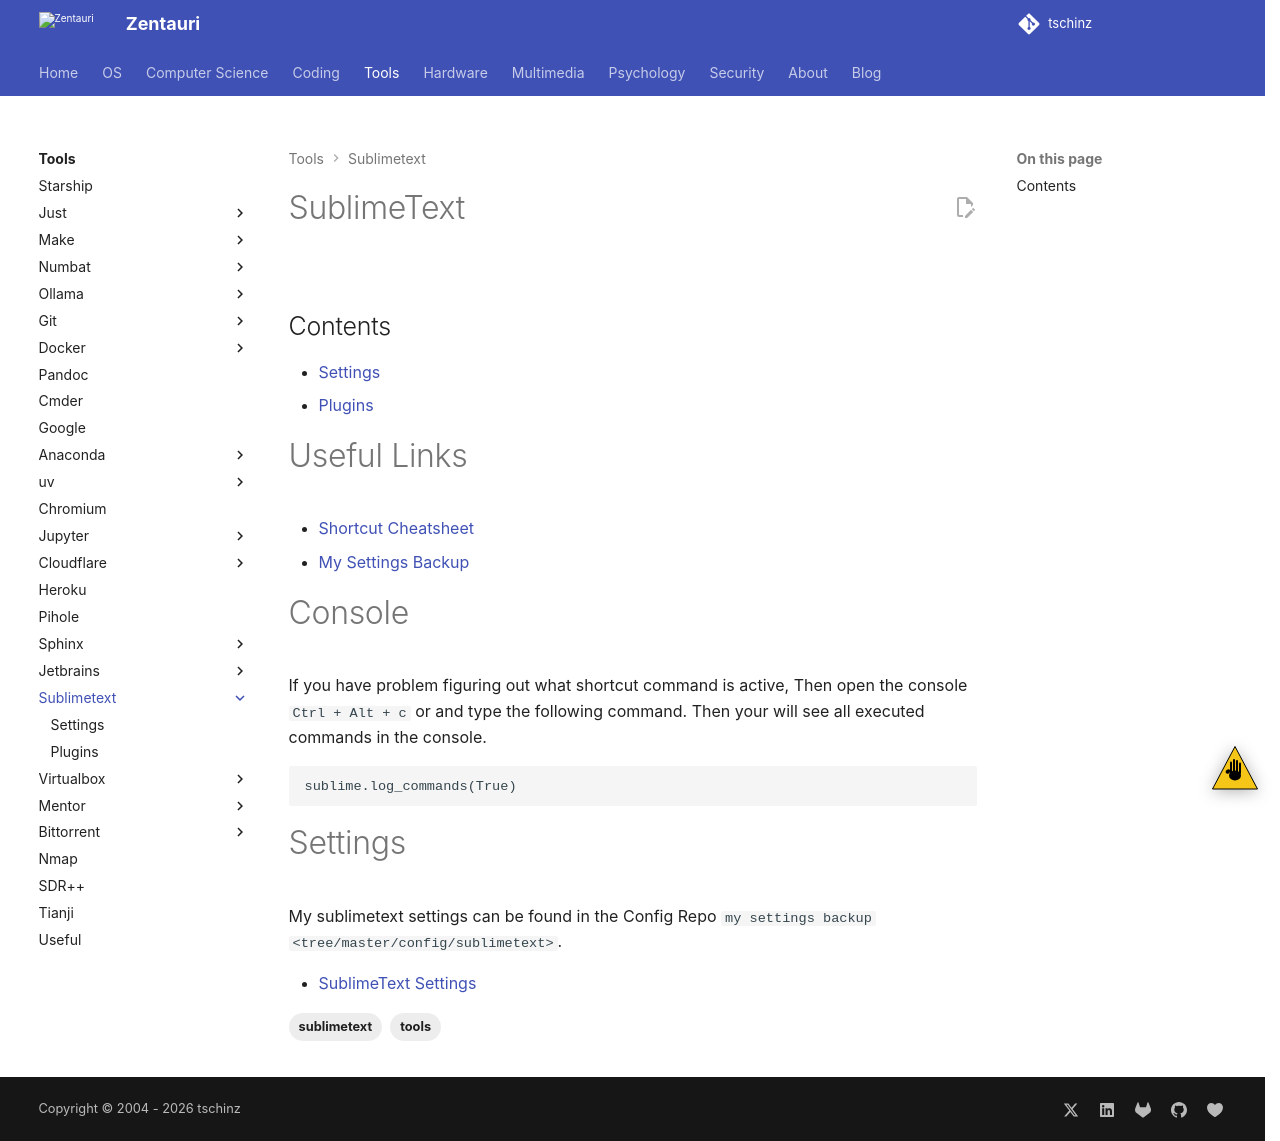

repository: tschinz/tschinz.github.io · page: tools/sublimetext/index.html · generator: sphinx

---
tags:
- tools
- sublimetext
---
#  SublimeText

![](img/logo.svg){.center width="20%"}

## Contents

{{ subnav() }}

# Useful Links

- [Shortcut Cheatsheet](docs/sublimecheatsheet.pdf)
- [My Settings Backup]({{config_repo_folder}}/config/sublimetext)

# Console

If you have problem figuring out what shortcut command is active, Then open the console `Ctrl + Alt + c` or and type the following command. Then your will see all executed commands in the console.

```
sublime.log_commands(True)
```

# Settings

My sublimetext settings can be found in the Config Repo `my settings backup <tree/master/config/sublimetext>`{.interpreted-text role="config_repo"}.

- [SublimeText Settings](settings.md)
